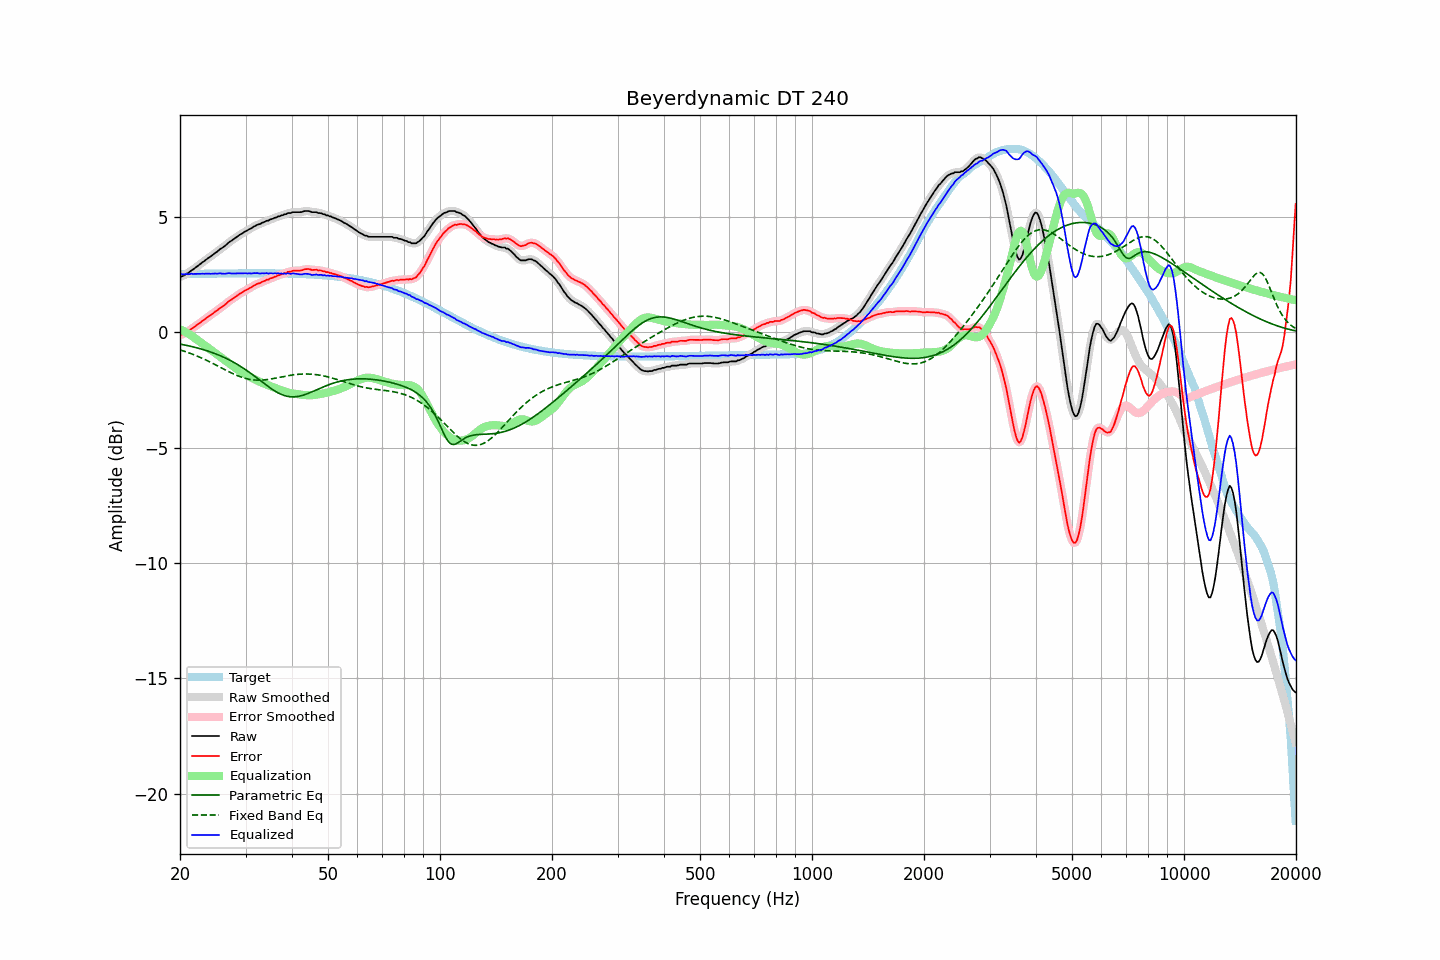

Values plotted in this chart, from the file beside it:
frequency, raw, error, smoothed, error_smoothed, equalization, parametric_eq, fixed_band_eq, equalized_raw, equalized_smoothed, target
20.00, 2.41, -0.11, 2.40, -0.12, 0.13, -0.51, -0.76, 2.54, 2.53, 2.52
20.20, 2.42, -0.10, 2.43, -0.10, 0.10, -0.52, -0.78, 2.52, 2.52, 2.52
20.40, 2.45, -0.07, 2.46, -0.07, 0.06, -0.54, -0.80, 2.51, 2.52, 2.52
20.61, 2.49, -0.04, 2.49, -0.04, 0.03, -0.55, -0.83, 2.52, 2.52, 2.53
20.81, 2.54, 0.01, 2.53, 0.00, -0.01, -0.56, -0.85, 2.53, 2.52, 2.53
21.02, 2.57, 0.04, 2.58, 0.05, -0.05, -0.58, -0.88, 2.52, 2.53, 2.53
21.23, 2.62, 0.09, 2.62, 0.09, -0.09, -0.60, -0.90, 2.53, 2.53, 2.53
21.44, 2.68, 0.15, 2.67, 0.14, -0.14, -0.61, -0.93, 2.54, 2.53, 2.53
21.66, 2.72, 0.19, 2.72, 0.19, -0.19, -0.63, -0.95, 2.53, 2.54, 2.53
21.87, 2.77, 0.24, 2.77, 0.24, -0.24, -0.65, -0.98, 2.53, 2.53, 2.53
22.09, 2.82, 0.29, 2.82, 0.29, -0.29, -0.66, -1.01, 2.53, 2.53, 2.53
22.31, 2.87, 0.34, 2.87, 0.34, -0.34, -0.68, -1.04, 2.53, 2.53, 2.54
22.54, 2.93, 0.39, 2.93, 0.39, -0.39, -0.70, -1.07, 2.54, 2.54, 2.54
22.76, 2.98, 0.44, 2.98, 0.44, -0.44, -0.72, -1.10, 2.54, 2.54, 2.54
22.99, 3.04, 0.50, 3.03, 0.50, -0.49, -0.74, -1.13, 2.55, 2.54, 2.54
23.22, 3.08, 0.54, 3.09, 0.55, -0.54, -0.76, -1.16, 2.54, 2.54, 2.54
23.45, 3.14, 0.60, 3.14, 0.60, -0.60, -0.78, -1.20, 2.54, 2.54, 2.54
23.69, 3.19, 0.65, 3.19, 0.65, -0.65, -0.80, -1.23, 2.54, 2.54, 2.54
23.92, 3.24, 0.70, 3.24, 0.70, -0.70, -0.83, -1.26, 2.54, 2.54, 2.54
24.16, 3.28, 0.74, 3.29, 0.74, -0.75, -0.85, -1.30, 2.53, 2.54, 2.54
24.40, 3.34, 0.80, 3.34, 0.79, -0.80, -0.88, -1.33, 2.54, 2.54, 2.54
24.65, 3.39, 0.84, 3.39, 0.85, -0.85, -0.90, -1.37, 2.54, 2.54, 2.55
24.89, 3.45, 0.90, 3.44, 0.90, -0.90, -0.93, -1.40, 2.55, 2.55, 2.55
25.14, 3.49, 0.94, 3.50, 0.95, -0.95, -0.95, -1.44, 2.54, 2.55, 2.55
25.39, 3.55, 1.00, 3.55, 1.00, -1.00, -0.98, -1.48, 2.55, 2.55, 2.55
25.65, 3.61, 1.06, 3.60, 1.05, -1.05, -1.01, -1.51, 2.56, 2.55, 2.55
25.91, 3.65, 1.10, 3.65, 1.10, -1.10, -1.04, -1.55, 2.54, 2.55, 2.55
26.16, 3.70, 1.15, 3.70, 1.15, -1.16, -1.07, -1.59, 2.54, 2.54, 2.55
26.43, 3.75, 1.20, 3.75, 1.20, -1.21, -1.11, -1.62, 2.54, 2.54, 2.55
26.69, 3.81, 1.26, 3.81, 1.26, -1.26, -1.14, -1.66, 2.55, 2.55, 2.55
26.96, 3.88, 1.33, 3.87, 1.32, -1.31, -1.17, -1.69, 2.57, 2.56, 2.55
27.23, 3.93, 1.38, 3.93, 1.37, -1.37, -1.21, -1.73, 2.56, 2.56, 2.55
27.50, 3.97, 1.42, 3.98, 1.42, -1.42, -1.25, -1.76, 2.55, 2.56, 2.55
27.77, 4.02, 1.47, 4.02, 1.47, -1.47, -1.28, -1.79, 2.55, 2.55, 2.55
28.05, 4.07, 1.52, 4.07, 1.51, -1.52, -1.32, -1.83, 2.55, 2.55, 2.56
28.33, 4.12, 1.56, 4.12, 1.57, -1.57, -1.36, -1.86, 2.55, 2.55, 2.56
28.62, 4.17, 1.61, 4.17, 1.61, -1.61, -1.40, -1.89, 2.56, 2.56, 2.56
28.90, 4.22, 1.66, 4.22, 1.66, -1.66, -1.45, -1.91, 2.56, 2.56, 2.56
29.19, 4.26, 1.70, 4.26, 1.70, -1.70, -1.49, -1.94, 2.56, 2.56, 2.56
29.48, 4.30, 1.74, 4.31, 1.75, -1.75, -1.54, -1.96, 2.56, 2.56, 2.56
29.78, 4.35, 1.79, 4.34, 1.79, -1.79, -1.58, -1.98, 2.56, 2.56, 2.56
30.08, 4.39, 1.83, 4.39, 1.83, -1.83, -1.63, -2.00, 2.56, 2.56, 2.56
30.38, 4.42, 1.86, 4.43, 1.87, -1.87, -1.68, -2.02, 2.55, 2.56, 2.56
30.68, 4.47, 1.91, 4.46, 1.90, -1.91, -1.73, -2.03, 2.56, 2.55, 2.56
30.99, 4.50, 1.94, 4.50, 1.94, -1.95, -1.78, -2.05, 2.55, 2.56, 2.56
31.30, 4.54, 1.98, 4.54, 1.98, -1.98, -1.83, -2.06, 2.55, 2.56, 2.56
31.61, 4.59, 2.03, 4.58, 2.02, -2.02, -1.88, -2.06, 2.57, 2.56, 2.56
31.93, 4.62, 2.06, 4.62, 2.06, -2.06, -1.93, -2.07, 2.56, 2.57, 2.56
32.24, 4.66, 2.10, 4.65, 2.09, -2.09, -1.99, -2.07, 2.57, 2.56, 2.56
32.57, 4.68, 2.12, 4.68, 2.12, -2.12, -2.04, -2.07, 2.56, 2.56, 2.56
32.89, 4.70, 2.14, 4.71, 2.15, -2.16, -2.09, -2.07, 2.55, 2.56, 2.56
33.22, 4.75, 2.19, 4.74, 2.18, -2.18, -2.15, -2.07, 2.57, 2.55, 2.56
33.55, 4.77, 2.21, 4.77, 2.22, -2.21, -2.20, -2.06, 2.56, 2.56, 2.56
33.89, 4.80, 2.24, 4.80, 2.24, -2.24, -2.25, -2.06, 2.56, 2.56, 2.56
34.23, 4.84, 2.28, 4.83, 2.27, -2.27, -2.31, -2.05, 2.57, 2.56, 2.56
34.57, 4.84, 2.28, 4.86, 2.30, -2.30, -2.36, -2.04, 2.54, 2.56, 2.56
34.92, 4.89, 2.33, 4.88, 2.32, -2.33, -2.41, -2.03, 2.56, 2.56, 2.56
35.27, 4.91, 2.35, 4.91, 2.35, -2.35, -2.45, -2.02, 2.56, 2.55, 2.56
35.62, 4.93, 2.37, 4.94, 2.38, -2.38, -2.50, -2.00, 2.55, 2.56, 2.56
35.97, 4.97, 2.41, 4.96, 2.41, -2.41, -2.54, -1.99, 2.56, 2.56, 2.56
... 635 more rows
